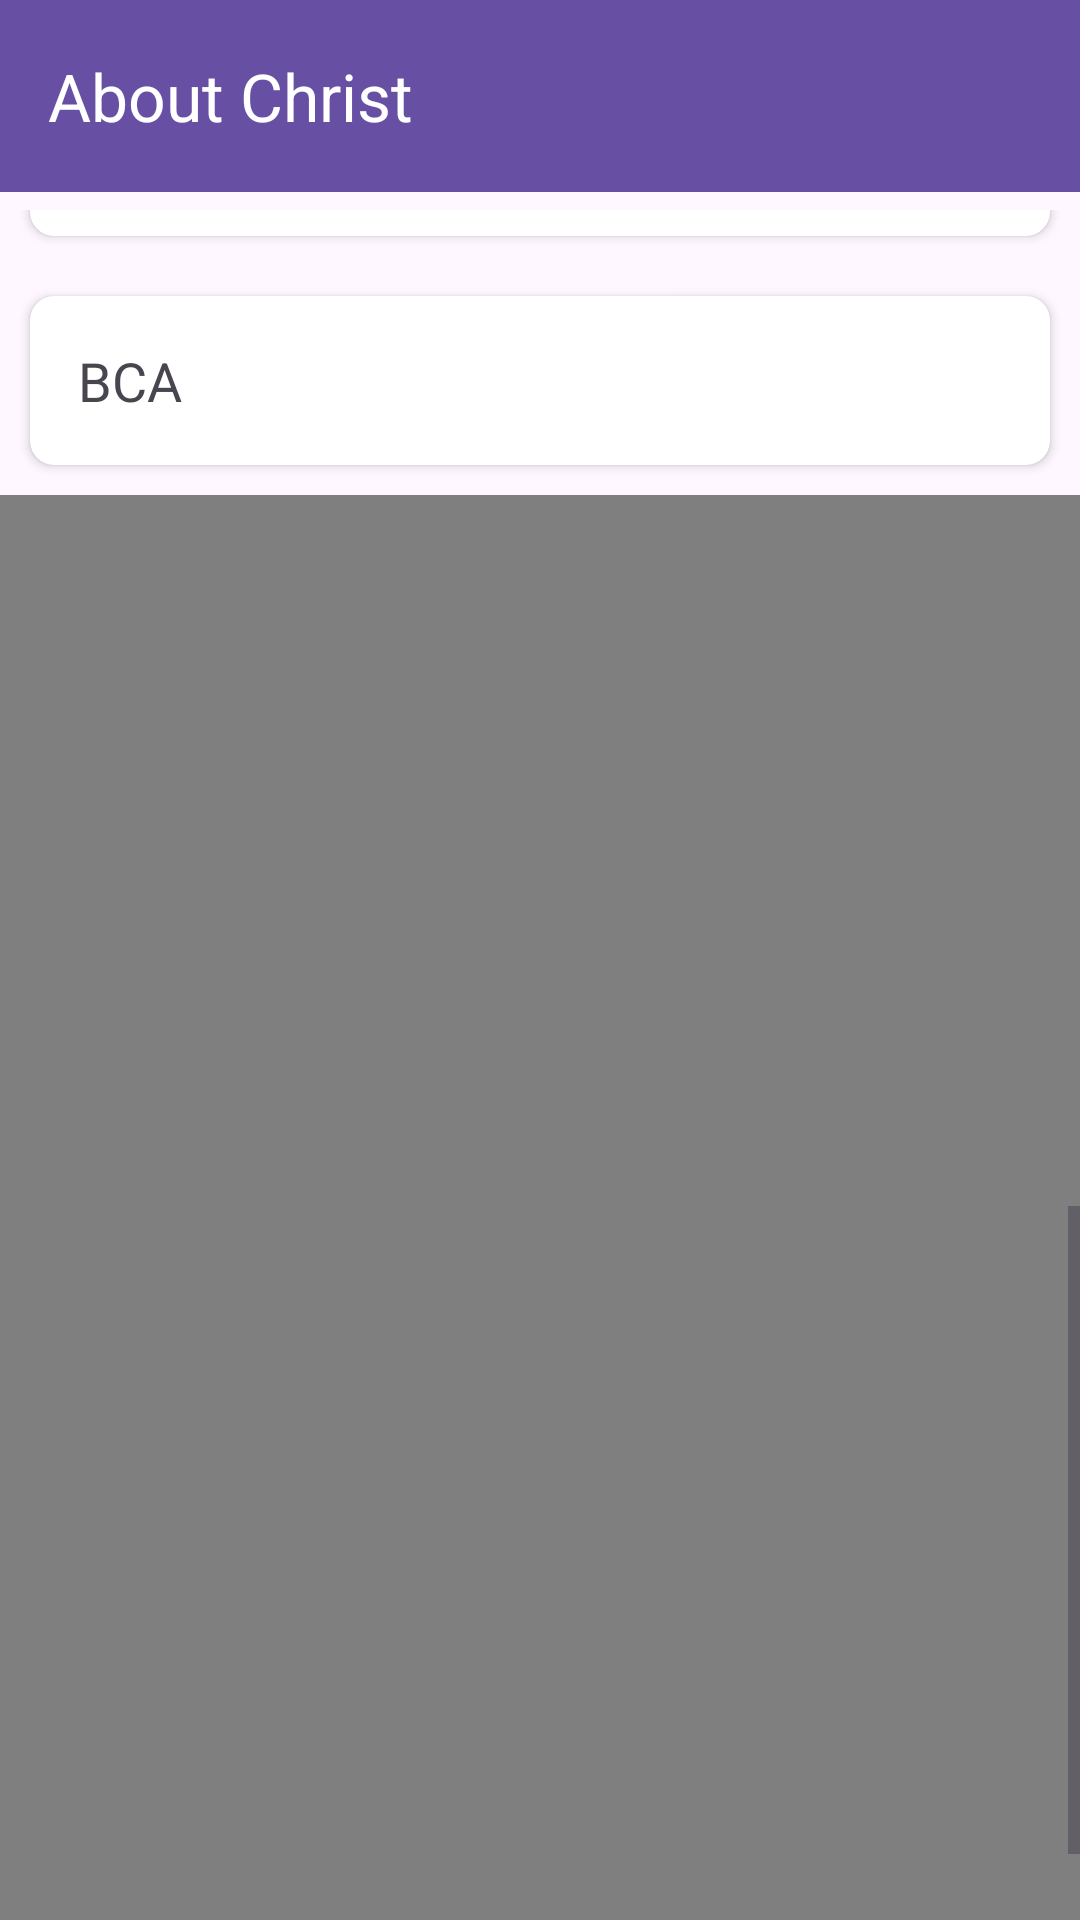

Here is an Android app screen rendered from its layout file. Give the layout XML and the strings, colors and styles it references.
<!-- AndroidManifest.xml: application theme Theme.ChristLife -->
<!-- res/layout/activity_about_christ.xml -->
<?xml version="1.0" encoding="utf-8"?>
<RelativeLayout xmlns:android="http://schemas.android.com/apk/res/android"
    xmlns:app="http://schemas.android.com/apk/res-auto"
    xmlns:tools="http://schemas.android.com/tools"
    android:layout_width="match_parent"
    android:layout_height="match_parent"
    android:orientation="vertical"
    tools:context=".AboutChrist">

    <androidx.appcompat.widget.Toolbar
        android:id="@+id/topbar"
        android:layout_width="match_parent"
        android:layout_height="?attr/actionBarSize"
        android:background="?attr/colorPrimary"
        android:elevation="4dp"
        app:title="About Christ"
        app:titleTextColor="@color/white"
        android:theme="@style/ThemeOverlay.AppCompat.ActionBar"
        app:popupTheme="@style/ThemeOverlay.AppCompat.Light"/>

    <ScrollView
        android:layout_width="match_parent"
        android:layout_height="680dp"
        android:layout_marginTop="70dp">
        <LinearLayout
            android:layout_width="match_parent"
            android:layout_height="match_parent"
            android:orientation="vertical">
            <FrameLayout
                android:id="@+id/vvLayout"
                android:layout_width="match_parent"
                android:layout_height="wrap_content">

            </FrameLayout>

            <TextView
                android:id="@+id/christabout"
                android:layout_width="wrap_content"
                android:layout_height="wrap_content"
                android:layout_marginStart="40dp"
                android:layout_marginTop="10dp"
                android:fontFamily="sans-serif-black"
                android:text="Christ(Deemed-To-Be-University)"
                android:textFontWeight="700"
                android:textSize="20sp"
                android:textStyle="bold" />

            <TextView
                android:id="@+id/christhistory"
                android:layout_width="wrap_content"
                android:layout_height="wrap_content"
                android:layout_marginStart="20dp"
                android:layout_marginTop="10dp"
                android:fontFamily="sans-serif-black"
                android:text="Christ History"
                android:textFontWeight="700"
                android:textSize="20sp"
                android:textStyle="bold|italic" />


            <TextView
                android:id="@+id/textView11"
                android:layout_width="match_parent"
                android:layout_height="wrap_content"
                android:layout_marginStart="20dp"
                android:layout_marginTop="10dp"
                android:fontFamily="sans-serif"
                android:text="CHRIST (Deemed to be University) was born out of the educational vision of St Kuriakose Elias Chavara, an educationalist and social reformer of the nineteenth century in South India. He founded the first Catholic indigenous congregation, Carmelites of Mary Immaculate (CMI), in 1831 which administers CHRIST (Deemed to be University)."
                android:textSize="16sp" />






            <WebView
                android:id="@+id/webView"
                android:layout_width="match_parent"
                android:layout_height="380dp"
                android:layout_below="@id/notifyButton"
                android:layout_marginTop="10dp" />
            <TextView
                android:id="@+id/courses"
                android:layout_width="wrap_content"
                android:layout_height="wrap_content"
                android:layout_marginStart="20dp"
                android:layout_marginTop="10dp"
                android:fontFamily="sans-serif-black"
                android:text=" Main Courses Offered"
                android:textFontWeight="700"
                android:textSize="20sp"
                android:textStyle="bold" />

            
            <androidx.cardview.widget.CardView
                android:layout_width="match_parent"
                android:layout_height="wrap_content"
                android:layout_margin="10dp"
                app:cardCornerRadius="8dp">

                <TextView
                    android:layout_width="wrap_content"
                    android:layout_height="wrap_content"
                    android:text="MCA"
                    android:textSize="18sp"
                    android:padding="16dp"/>

            </androidx.cardview.widget.CardView>

            <androidx.cardview.widget.CardView
                android:layout_width="match_parent"
                android:layout_height="wrap_content"
                android:layout_margin="10dp"
                app:cardCornerRadius="8dp">

                <TextView
                    android:layout_width="wrap_content"
                    android:layout_height="wrap_content"
                    android:text="MBA"
                    android:textSize="18sp"
                    android:padding="16dp"/>

            </androidx.cardview.widget.CardView>

            <androidx.cardview.widget.CardView
                android:layout_width="match_parent"
                android:layout_height="wrap_content"
                android:layout_margin="10dp"
                app:cardCornerRadius="8dp">

                <TextView
                    android:layout_width="wrap_content"
                    android:layout_height="wrap_content"
                    android:text="BBA"
                    android:textSize="18sp"
                    android:padding="16dp"/>

            </androidx.cardview.widget.CardView>
            <androidx.cardview.widget.CardView
                android:layout_width="match_parent"
                android:layout_height="wrap_content"
                android:layout_margin="10dp"
                app:cardCornerRadius="8dp">

                <TextView
                    android:layout_width="wrap_content"
                    android:layout_height="wrap_content"
                    android:text="BCA"
                    android:textSize="18sp"
                    android:padding="16dp"/>

            </androidx.cardview.widget.CardView>
            <VideoView
                android:id="@+id/videoView"
                android:layout_width="match_parent"
                android:layout_height="475dp"/>
            <Button
                android:id="@+id/notifyButton"
                android:layout_width="wrap_content"
                android:layout_height="wrap_content"
                android:layout_marginTop="10dp"
                android:text="Show Notification"
                android:layout_gravity="center_horizontal"/>



        </LinearLayout>
    </ScrollView>
</RelativeLayout>
<!-- resources referenced by this layout -->
<resources>
  <color name="white">#FFFFFFFF</color>
  <style name="Theme.ChristLife" parent="Base.Theme.ChristLife" />
  <style name="Base.Theme.ChristLife" parent="Theme.Material3.DayNight.NoActionBar">
          
          
      </style>
</resources>
